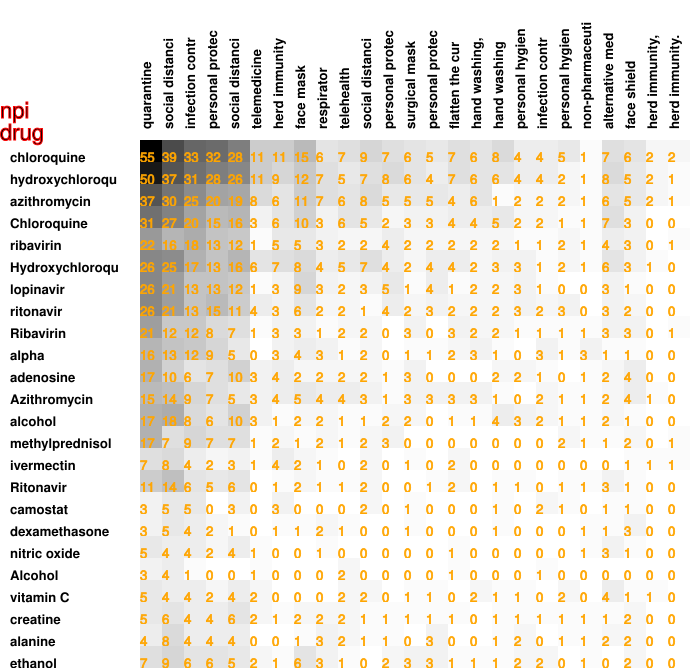

Data behind this chart, as committed beside it:
55, 39, 33, 32, 28, 11, 11, 15, 6, 7, 9, 7, 6, 5, 7, 6, 8, 4, 4, 5, 1, 7, 6, 2
50, 37, 31, 28, 26, 11, 9, 12, 7, 5, 7, 8, 6, 4, 7, 6, 6, 4, 4, 2, 1, 8, 5, 2
37, 30, 25, 20, 19, 8, 6, 11, 7, 6, 8, 5, 5, 5, 4, 6, 1, 2, 2, 2, 1, 6, 5, 2
31, 27, 20, 15, 16, 3, 6, 10, 3, 6, 5, 2, 3, 3, 4, 4, 5, 2, 2, 1, 1, 7, 3, 0
22, 16, 18, 13, 12, 1, 5, 5, 3, 2, 2, 4, 2, 2, 2, 2, 2, 1, 1, 2, 1, 4, 3, 0
26, 25, 17, 13, 16, 6, 7, 8, 4, 5, 7, 4, 2, 4, 4, 2, 3, 3, 1, 2, 1, 6, 3, 1
26, 21, 13, 13, 12, 1, 3, 9, 3, 2, 3, 5, 1, 4, 1, 2, 2, 3, 1, 0, 0, 3, 1, 0
26, 21, 13, 15, 11, 4, 3, 6, 2, 2, 1, 4, 2, 3, 2, 2, 2, 3, 2, 3, 0, 3, 2, 0
21, 12, 12, 8, 7, 1, 3, 3, 1, 2, 2, 0, 3, 0, 3, 2, 2, 1, 1, 1, 1, 3, 3, 0
16, 13, 12, 9, 5, 0, 3, 4, 3, 1, 2, 0, 1, 1, 2, 3, 1, 0, 3, 1, 3, 1, 1, 0
17, 10, 6, 7, 10, 3, 4, 2, 2, 2, 2, 1, 3, 0, 0, 0, 2, 2, 1, 0, 1, 2, 4, 0
15, 14, 9, 7, 5, 3, 4, 5, 4, 4, 3, 1, 3, 3, 3, 3, 1, 0, 2, 1, 1, 2, 4, 1
17, 18, 8, 6, 10, 3, 1, 2, 2, 1, 1, 2, 2, 0, 1, 1, 4, 3, 2, 1, 1, 2, 1, 0
17, 7, 9, 7, 7, 1, 2, 1, 2, 1, 2, 3, 0, 0, 0, 0, 0, 0, 0, 2, 1, 1, 2, 0
7, 8, 4, 2, 3, 1, 4, 2, 1, 0, 2, 0, 1, 0, 2, 0, 0, 0, 0, 0, 0, 0, 1, 1
11, 14, 6, 5, 6, 0, 1, 2, 1, 1, 2, 0, 0, 1, 2, 0, 1, 1, 0, 1, 1, 3, 1, 0
3, 5, 5, 0, 3, 0, 3, 0, 0, 0, 2, 0, 1, 0, 0, 0, 1, 0, 2, 1, 0, 1, 1, 0
3, 5, 4, 2, 1, 0, 1, 1, 2, 1, 0, 0, 1, 0, 0, 0, 1, 0, 0, 0, 1, 1, 3, 0
5, 4, 4, 2, 4, 1, 0, 0, 1, 0, 0, 0, 0, 0, 1, 0, 0, 0, 0, 0, 1, 3, 1, 0
3, 4, 1, 0, 0, 1, 0, 0, 0, 2, 0, 0, 0, 0, 1, 0, 0, 0, 1, 0, 0, 0, 0, 0
5, 4, 4, 2, 4, 2, 0, 0, 0, 2, 2, 0, 1, 1, 0, 2, 1, 1, 0, 2, 0, 4, 1, 1
5, 6, 4, 4, 6, 2, 1, 2, 2, 2, 1, 1, 1, 1, 1, 0, 1, 1, 1, 1, 1, 1, 2, 0
4, 8, 4, 4, 4, 0, 0, 1, 3, 2, 1, 1, 0, 3, 0, 0, 1, 2, 0, 1, 1, 2, 2, 0
7, 9, 6, 6, 5, 2, 1, 6, 3, 1, 0, 2, 3, 3, 1, 1, 1, 2, 2, 0, 1, 0, 2, 0
0, 0, 0, 0, 0, 1, 0, 0, 0, 1, 0, 0, 0, 0, 0, 0, 0, 0, 0, 0, 0, 0, 0, 0
